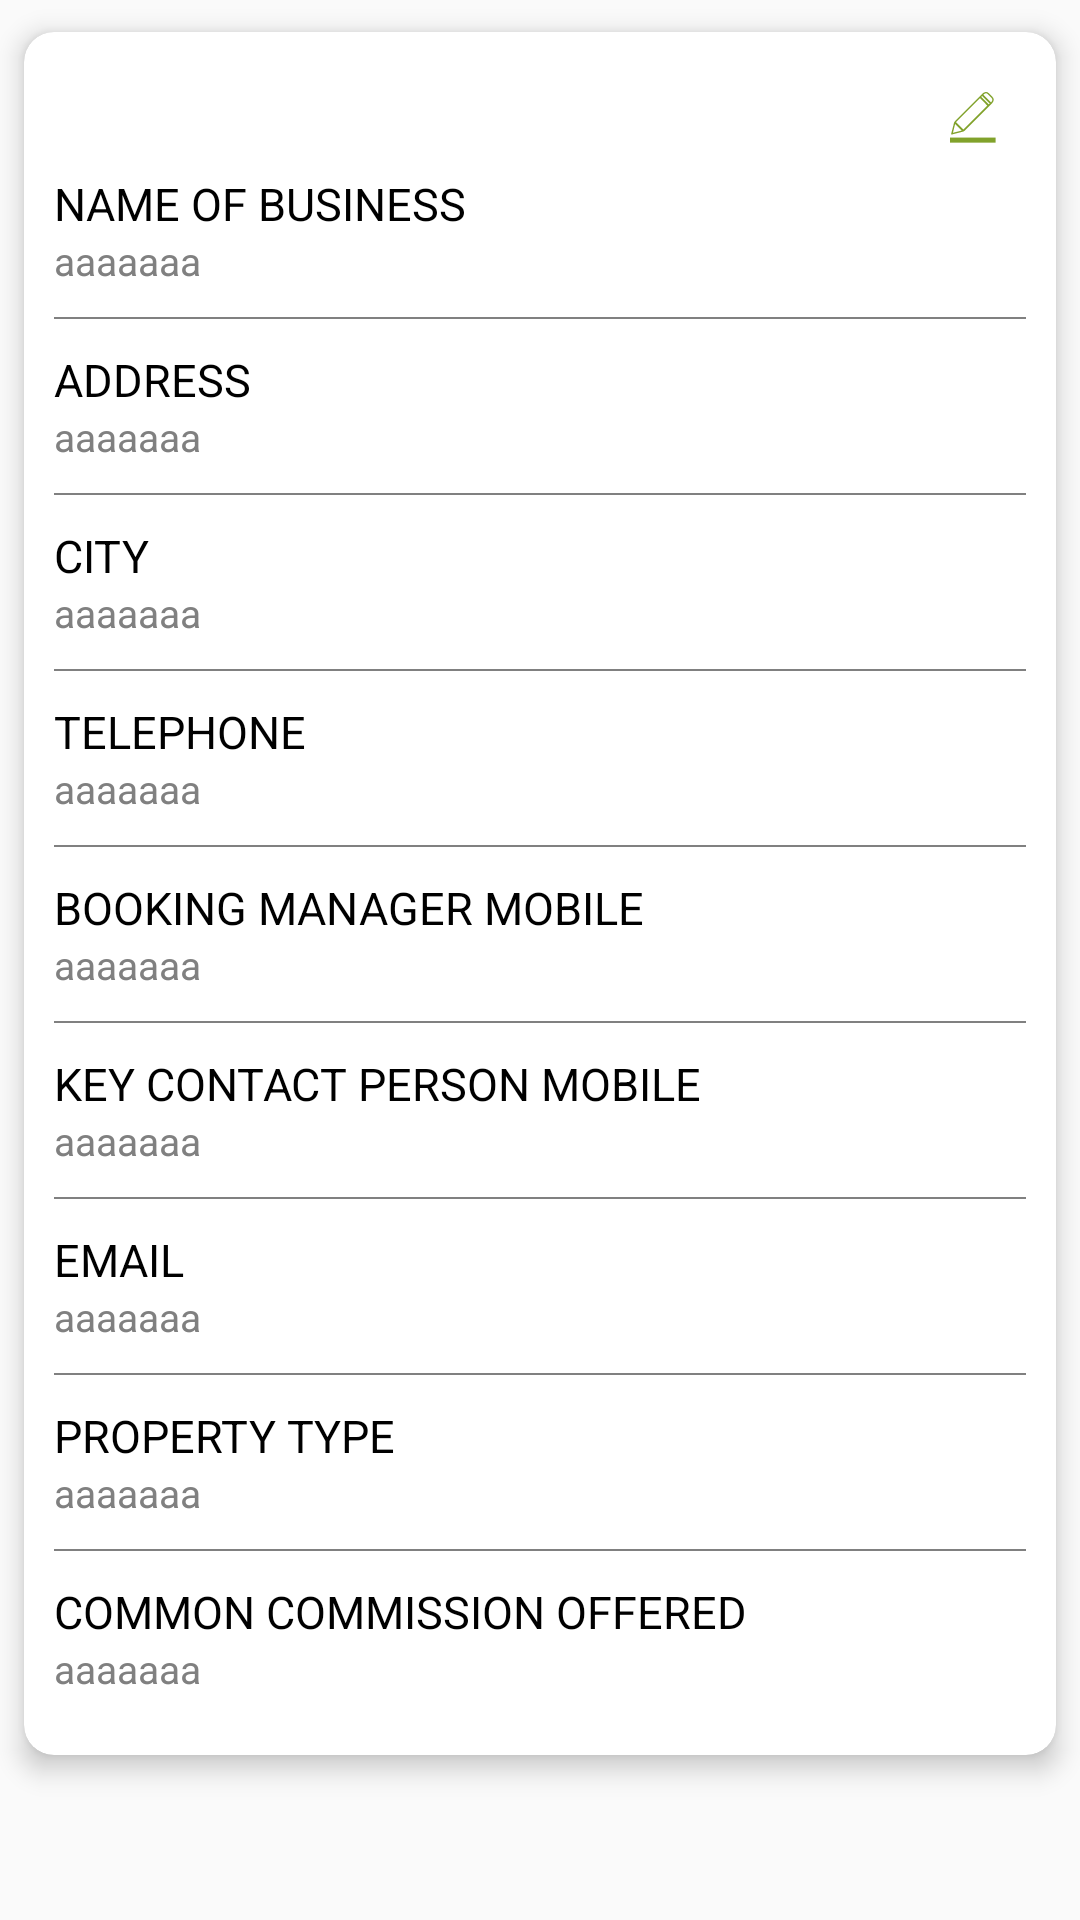

This screen was rendered from an Android layout file. Write that file and the resources it references.
<!-- AndroidManifest.xml: application theme AppTheme -->
<!-- res/layout/fragment_profile.xml -->
<?xml version="1.0" encoding="utf-8"?>

<androidx.core.widget.NestedScrollView xmlns:android="http://schemas.android.com/apk/res/android"
    xmlns:card_view="http://schemas.android.com/apk/res-auto"
    android:layout_width="match_parent"
    android:layout_height="match_parent">
    <androidx.cardview.widget.CardView
        android:layout_width="match_parent"
        android:layout_height="wrap_content"
        card_view:cardCornerRadius="10dp"
        card_view:cardElevation="5dp"
        card_view:cardUseCompatPadding="true">



        <LinearLayout xmlns:tools="http://schemas.android.com/tools"
            android:layout_width="match_parent"
            android:layout_height="match_parent"
            android:layout_margin="10dp"
            android:orientation="vertical"
            tools:context=".view.profile.ProfileFragmentFragment">
            <RelativeLayout
                android:layout_width="match_parent"
                android:layout_height="wrap_content">

                <ImageView
                    android:layout_width="wrap_content"
                    android:src="@drawable/profile_edit"
                    android:padding="10dp"
                    android:layout_alignParentRight="true"
                    android:layout_height="wrap_content" />
            </RelativeLayout>
            <androidx.appcompat.widget.AppCompatTextView
                style="@style/BmsTitleTextStyle"
                android:layout_width="wrap_content"
                android:layout_height="wrap_content"
                android:text="@string/profile_name_of_business"
                android:textAllCaps="true" />

            <androidx.appcompat.widget.AppCompatTextView
                android:id="@+id/profile_name"
                style="@style/BmsTitleNormalStyle"
                android:layout_width="wrap_content"
                android:layout_height="wrap_content"
                android:text="aaaaaaa" />

            <View
                android:layout_width="match_parent"
                android:layout_height="0.5dp"
                android:layout_marginTop="10dp"
                android:layout_marginBottom="10dp"
                android:background="@color/default_grey" />

            <androidx.appcompat.widget.AppCompatTextView
                style="@style/BmsTitleTextStyle"
                android:layout_width="wrap_content"
                android:layout_height="wrap_content"
                android:text="@string/profile_address"
                android:textAllCaps="true" />

            <androidx.appcompat.widget.AppCompatTextView
                android:id="@+id/profile_address"
                style="@style/BmsTitleNormalStyle"
                android:layout_width="wrap_content"
                android:layout_height="wrap_content"
                android:text="aaaaaaa" />

            <View
                android:layout_width="match_parent"
                android:layout_height="0.5dp"
                android:layout_marginTop="10dp"
                android:layout_marginBottom="10dp"
                android:background="@color/default_grey" />

            <androidx.appcompat.widget.AppCompatTextView
                style="@style/BmsTitleTextStyle"
                android:layout_width="wrap_content"
                android:layout_height="wrap_content"
                android:text="@string/profile_city"
                android:textAllCaps="true" />

            <androidx.appcompat.widget.AppCompatTextView
                android:id="@+id/profile_city"
                style="@style/BmsTitleNormalStyle"
                android:layout_width="wrap_content"
                android:layout_height="wrap_content"
                android:text="aaaaaaa" />

            <View
                android:layout_width="match_parent"
                android:layout_height="0.5dp"
                android:layout_marginTop="10dp"
                android:layout_marginBottom="10dp"
                android:background="@color/default_grey" />

            <androidx.appcompat.widget.AppCompatTextView
                style="@style/BmsTitleTextStyle"
                android:layout_width="wrap_content"
                android:layout_height="wrap_content"
                android:text="@string/telephone"
                android:textAllCaps="true" />

            <androidx.appcompat.widget.AppCompatTextView
                android:id="@+id/profile_telephone"
                style="@style/BmsTitleNormalStyle"
                android:layout_width="wrap_content"
                android:layout_height="wrap_content"
                android:text="aaaaaaa" />

            <View
                android:layout_width="match_parent"
                android:layout_height="0.5dp"
                android:layout_marginTop="10dp"
                android:layout_marginBottom="10dp"
                android:background="@color/default_grey" />


            <androidx.appcompat.widget.AppCompatTextView
                style="@style/BmsTitleTextStyle"
                android:layout_width="wrap_content"
                android:layout_height="wrap_content"
                android:text="@string/profile_booking_manager_mobile"
                android:textAllCaps="true" />

            <androidx.appcompat.widget.AppCompatTextView
                android:id="@+id/profile_booking_manager"
                style="@style/BmsTitleNormalStyle"
                android:layout_width="wrap_content"
                android:layout_height="wrap_content"
                android:text="aaaaaaa" />

            <View
                android:layout_width="match_parent"
                android:layout_height="0.5dp"
                android:layout_marginTop="10dp"
                android:layout_marginBottom="10dp"
                android:background="@color/default_grey" />

            <androidx.appcompat.widget.AppCompatTextView
                style="@style/BmsTitleTextStyle"
                android:layout_width="wrap_content"
                android:layout_height="wrap_content"
                android:text="@string/profile_key_contact_person_mobile"
                android:textAllCaps="true" />

            <androidx.appcompat.widget.AppCompatTextView
                android:id="@+id/profile_key_contact"
                style="@style/BmsTitleNormalStyle"
                android:layout_width="wrap_content"
                android:layout_height="wrap_content"
                android:text="aaaaaaa" />

            <View
                android:layout_width="match_parent"
                android:layout_height="0.5dp"
                android:layout_marginTop="10dp"
                android:layout_marginBottom="10dp"
                android:background="@color/default_grey" />

            <androidx.appcompat.widget.AppCompatTextView
                style="@style/BmsTitleTextStyle"
                android:layout_width="wrap_content"
                android:layout_height="wrap_content"
                android:text="@string/email"
                android:textAllCaps="true" />

            <androidx.appcompat.widget.AppCompatTextView
                android:id="@+id/profile_email"
                style="@style/BmsTitleNormalStyle"
                android:layout_width="wrap_content"
                android:layout_height="wrap_content"
                android:text="aaaaaaa" />

            <View
                android:layout_width="match_parent"
                android:layout_height="0.5dp"
                android:layout_marginTop="10dp"
                android:layout_marginBottom="10dp"
                android:background="@color/default_grey" />

            <androidx.appcompat.widget.AppCompatTextView
                style="@style/BmsTitleTextStyle"
                android:layout_width="wrap_content"
                android:layout_height="wrap_content"
                android:text="Property type"
                android:textAllCaps="true" />

            <androidx.appcompat.widget.AppCompatTextView
                android:id="@+id/profile_property_type"
                style="@style/BmsTitleNormalStyle"
                android:layout_width="wrap_content"
                android:layout_height="wrap_content"
                android:text="aaaaaaa" />

            <View
                android:layout_width="match_parent"
                android:layout_height="0.5dp"
                android:layout_marginTop="10dp"
                android:layout_marginBottom="10dp"
                android:background="@color/default_grey" />

            <androidx.appcompat.widget.AppCompatTextView
                style="@style/BmsTitleTextStyle"
                android:layout_width="wrap_content"
                android:layout_height="wrap_content"
                android:text="@string/profile_common_commission_offered"
                android:textAllCaps="true" />

            <androidx.appcompat.widget.AppCompatTextView
                android:id="@+id/profile_commission"
                style="@style/BmsTitleNormalStyle"
                android:layout_width="wrap_content"
                android:layout_height="wrap_content"
                android:layout_marginBottom="10dp"
                android:text="aaaaaaa" />

        </LinearLayout>
    </androidx.cardview.widget.CardView>


</androidx.core.widget.NestedScrollView>
<!-- resources referenced by this layout -->
<resources>
  <color name="default_grey">#808080</color>
  <!-- drawable profile_edit: png bitmap (drawable-hdpi, 484 bytes) -->
  <string name="email">Email</string>
  <string name="profile_address">Address</string>
  <string name="profile_booking_manager_mobile">Booking manager mobile</string>
  <string name="profile_city">City</string>
  <string name="profile_common_commission_offered">Common Commission Offered</string>
  <string name="profile_key_contact_person_mobile">Key contact person mobile</string>
  <string name="profile_name_of_business">Name Of Business</string>
  <string name="telephone">Telephone</string>
  <style name="BmsTitleNormalStyle" parent="Widget.AppCompat.TextView">
          <item name="android:textColor">@color/default_grey</item>
          <item name="android:textSize">@dimen/normal_text_size</item>
          <item name="android:maxLines">1</item>
          <item name="android:textAllCaps">false</item>
      </style>
  <style name="BmsTitleTextStyle" parent="Widget.AppCompat.TextView">
          <item name="android:textColor">@color/black</item>
          <item name="android:textSize">@dimen/title_text_size</item>
          <item name="android:textAllCaps">false</item>
      </style>
  <style name="AppTheme" parent="Theme.AppCompat.Light.DarkActionBar">
          
          <item name="colorPrimary">@color/bms_green</item>
          <item name="colorPrimaryDark">@color/colorPrimaryDark</item>
          <item name="colorAccent">@color/colorAccent</item>
      </style>
  <dimen name="normal_text_size">13sp</dimen>
  <color name="black">#000000</color>
  <dimen name="title_text_size">15sp</dimen>
  <color name="bms_green">#89B12A</color>
  <color name="colorPrimaryDark">#00574B</color>
  <color name="colorAccent">#89B12A</color>
</resources>
